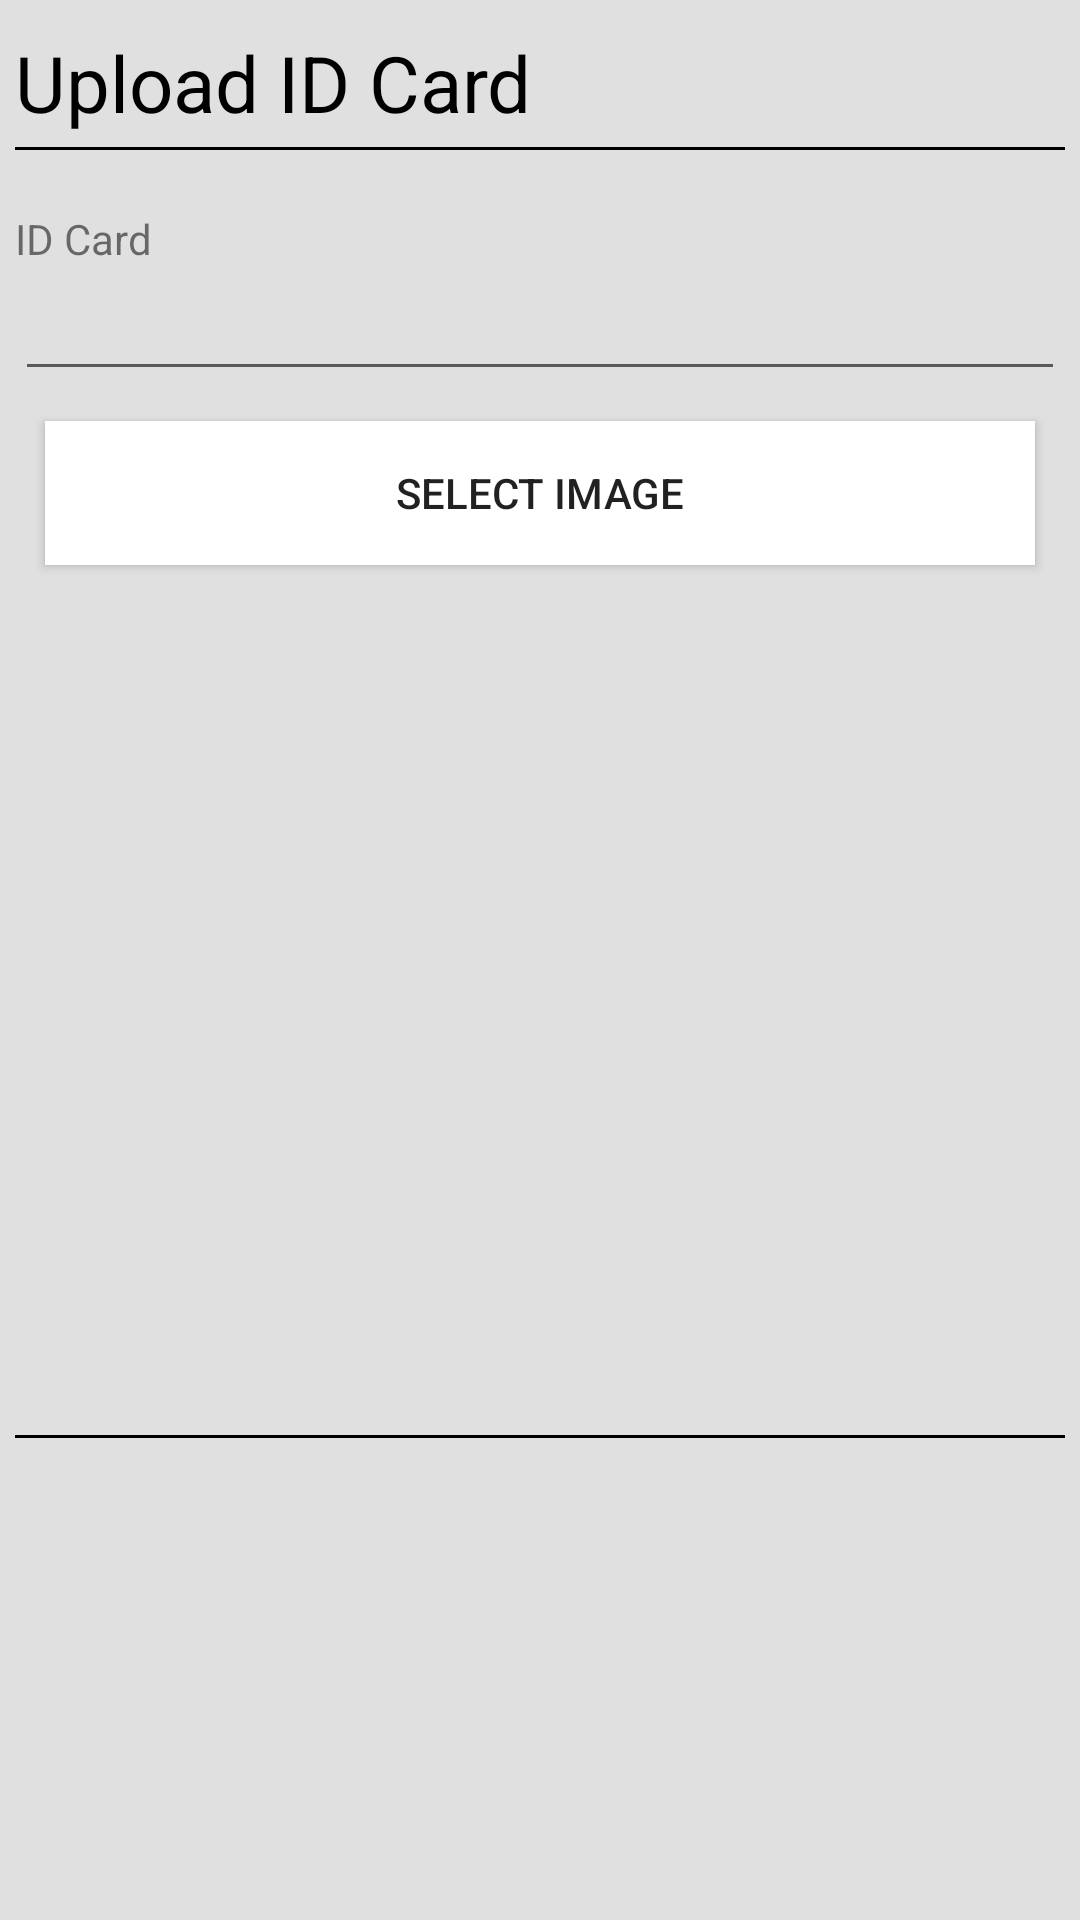

Android layout source for this screen:
<!-- AndroidManifest.xml: application theme Theme.Uc_showroom -->
<!-- res/layout/activity_upload2.xml -->
<?xml version="1.0" encoding="utf-8"?>
<RelativeLayout xmlns:android="http://schemas.android.com/apk/res/android"
    xmlns:tools="http://schemas.android.com/tools"
    android:layout_width="match_parent"
    android:layout_height="match_parent"
    android:paddingBottom="10dp"
    android:paddingLeft="5dp"
    android:paddingRight="5dp"
    android:paddingTop="10dp"
    android:background="#E0E0E0"
    android:focusable="true"
    android:focusableInTouchMode="true">
    <ScrollView
        android:layout_width="fill_parent"
        android:layout_height="wrap_content">
        <LinearLayout
            android:layout_width="fill_parent"
            android:layout_height="wrap_content"
            android:orientation="vertical"
            android:id="@+id/linearLayout">

            <TextView
                android:layout_width="match_parent"
                android:layout_height="wrap_content"
                android:fontFamily="sans-serif"
                android:paddingBottom="4dp"
                android:text="Upload ID Card"
                android:textColor="#000"
                android:textSize="26dp" />
            <RelativeLayout
                android:layout_width="fill_parent"
                android:layout_height="1dp"
                android:background="#000"
                android:layout_marginBottom="10dp">
            </RelativeLayout>

            <TextView
                android:layout_width="wrap_content"
                android:layout_height="wrap_content"
                android:layout_marginTop="10dp"
                android:text="ID Card" />
            <EditText
                android:layout_width="match_parent"
                android:layout_height="wrap_content"
                android:id="@+id/imageName"/>
            <Button
                android:layout_width="fill_parent"
                android:layout_height="wrap_content"
                android:text="Select Image"
                android:id="@+id/buttonSelect"
                android:background="#FFF"
                android:layout_margin="10dp"/>

            <ImageView
                android:layout_width="fill_parent"
                android:layout_height="270dp"
                android:id="@+id/imageView"/>
            <RelativeLayout
                android:layout_width="fill_parent"
                android:layout_height="1dp"
                android:background="#000"
                android:layout_marginBottom="10dp"
                android:layout_marginTop="10dp">
            </RelativeLayout>

            <LinearLayout
                android:layout_width="fill_parent"
                android:layout_height="wrap_content"
                android:orientation="horizontal"
                android:gravity="right">

                <Button
                    android:layout_width="200dp"
                    android:layout_height="wrap_content"
                    android:text="Upload >>"
                    android:textColor="#FFF"
                    android:background="#4532"
                    android:id="@+id/buttonUpload"
                    android:visibility="gone"/>

            </LinearLayout>

        </LinearLayout>
    </ScrollView>

</RelativeLayout>
<!-- resources referenced by this layout -->
<resources>
  <style name="Theme.Uc_showroom" parent="Theme.MaterialComponents.DayNight.NoActionBar">
          
          <item name="colorPrimary">@color/purple_500</item>
          <item name="colorPrimaryVariant">@color/purple_700</item>
          <item name="colorOnPrimary">@color/white</item>
          
          <item name="colorSecondary">@color/teal_200</item>
          <item name="colorSecondaryVariant">@color/teal_700</item>
          <item name="colorOnSecondary">@color/black</item>
          
          <item name="android:statusBarColor">?attr/colorPrimaryVariant</item>
          
      </style>
  <!-- not gathered from this repository: default colours our renderer supplied (Android Studio template values) -->
  <color name="purple_500">#FF6200EE</color>
  <color name="purple_700">#FF3700B3</color>
  <color name="teal_200">#FF03DAC5</color>
  <color name="teal_700">#FF018786</color>
  <color name="black">#FF000000</color>
  <color name="white">#FFFFFFFF</color>
</resources>
